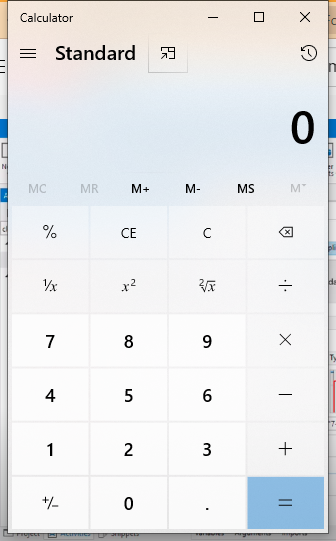
Workflow: Sequence

Step 1: Use Application: Calculator in window 'Calculator' (applicationframehost.exe)
